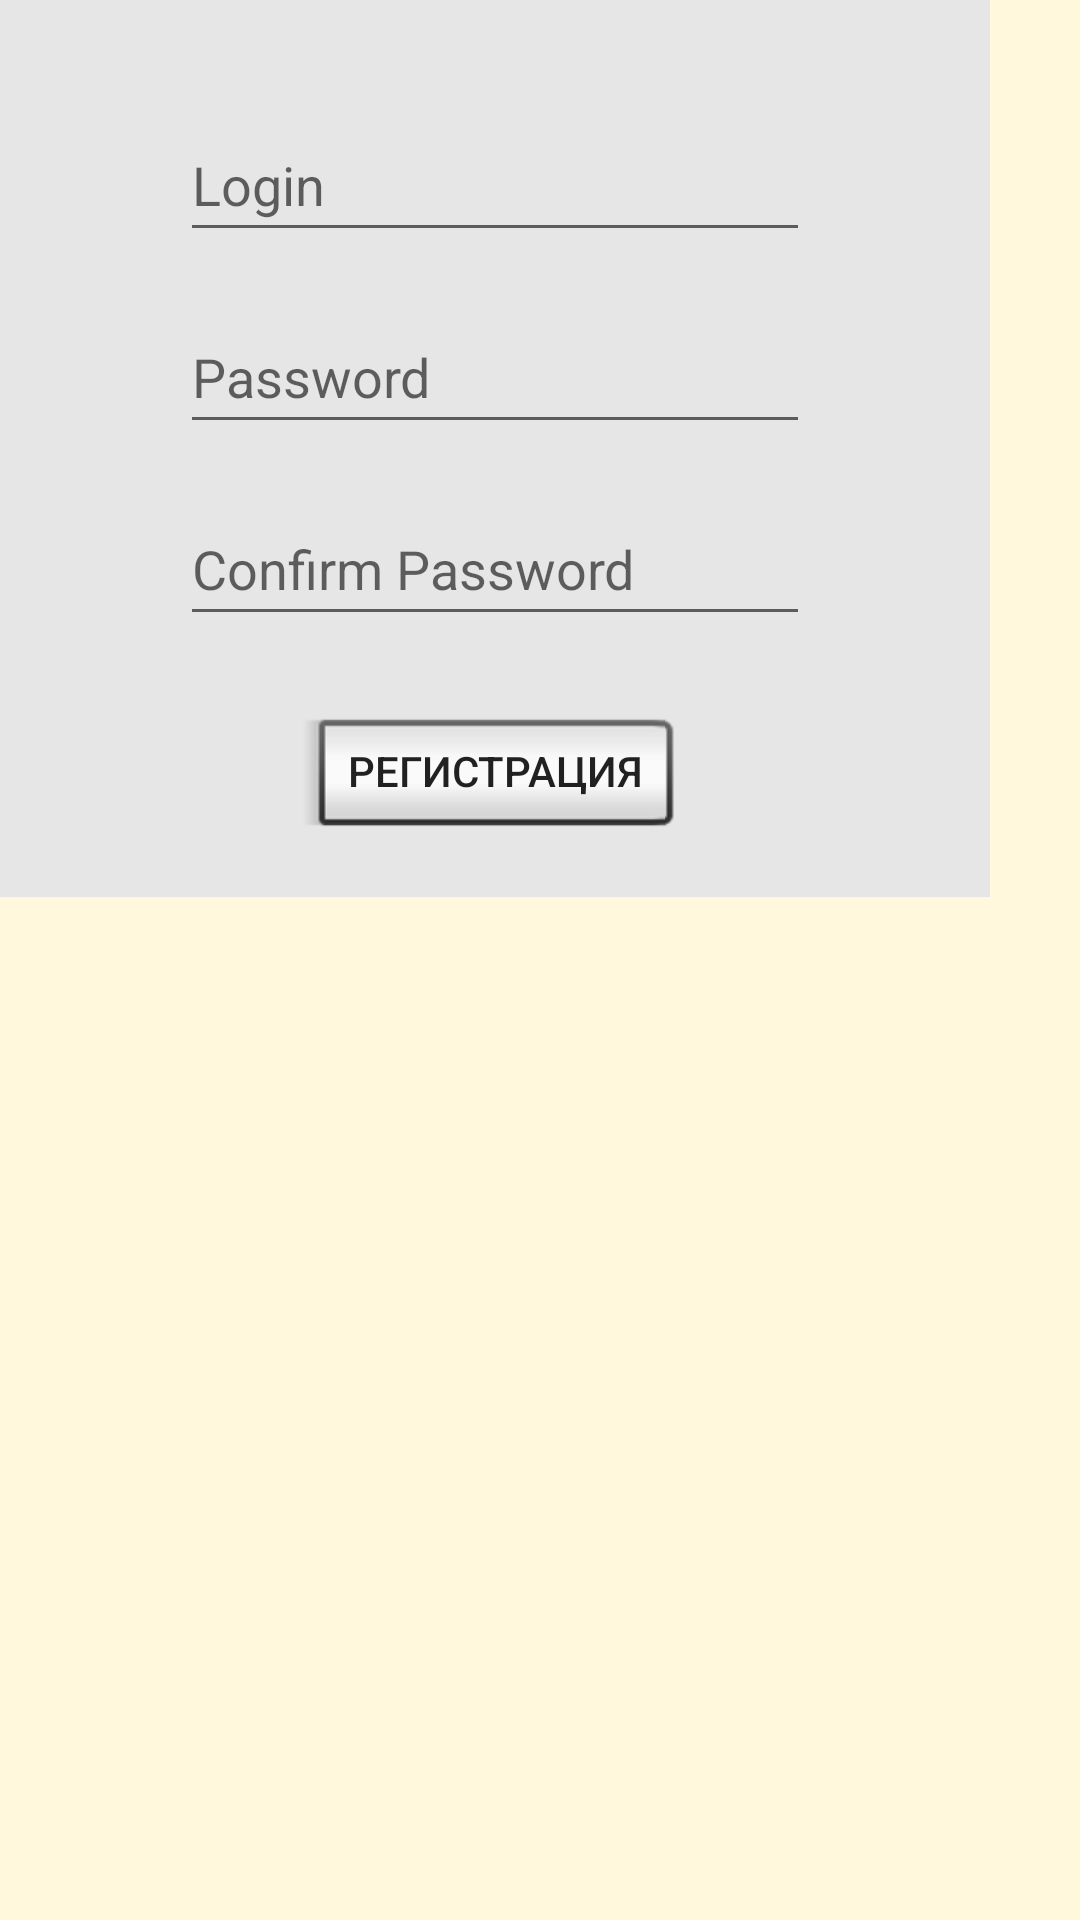

The Android layout XML behind this screen, and the referenced resources:
<!-- AndroidManifest.xml: application theme Theme.Belbin -->
<!-- res/layout/activity_register.xml -->
<?xml version="1.0" encoding="utf-8"?>
<androidx.constraintlayout.widget.ConstraintLayout xmlns:android="http://schemas.android.com/apk/res/android"
    xmlns:app="http://schemas.android.com/apk/res-auto"
    xmlns:tools="http://schemas.android.com/tools"
    android:layout_width="match_parent"
    android:layout_height="match_parent"
    tools:context=".RegisterActivity">

    <androidx.constraintlayout.widget.ConstraintLayout
        android:layout_width="330dp"
        android:layout_height="299dp"
        android:background="#E6E6E6"
        tools:layout_editor_absoluteX="44dp"
        tools:layout_editor_absoluteY="157dp">

        <EditText
            android:id="@+id/confPass"
            android:layout_width="wrap_content"
            android:layout_height="wrap_content"
            android:layout_marginStart="60dp"
            android:layout_marginTop="16dp"
            android:layout_marginEnd="60dp"
            android:ems="10"
            android:hint="Confirm Password"
            android:inputType="textPassword"
            android:minHeight="48dp"
            app:layout_constraintEnd_toEndOf="parent"
            app:layout_constraintStart_toStartOf="parent"
            app:layout_constraintTop_toBottomOf="@+id/pass" />

        <EditText
            android:id="@+id/pass"
            android:layout_width="wrap_content"
            android:layout_height="wrap_content"
            android:layout_marginStart="60dp"
            android:layout_marginTop="16dp"
            android:layout_marginEnd="60dp"
            android:ems="10"
            android:hint="Password"
            android:inputType="textPassword"
            android:minHeight="48dp"
            app:layout_constraintEnd_toEndOf="parent"
            app:layout_constraintStart_toStartOf="parent"
            app:layout_constraintTop_toBottomOf="@+id/login" />

        <Button
            android:id="@+id/btnRegist"
            style="?android:attr/buttonStyleInset"
            android:layout_width="126dp"
            android:layout_height="47dp"
            android:layout_marginStart="104dp"
            android:layout_marginTop="24dp"
            android:layout_marginEnd="103dp"
            android:onClick="toMenuTest"
            android:text="Регистрация"
            app:layout_constraintEnd_toEndOf="parent"
            app:layout_constraintHorizontal_bias="1.0"
            app:layout_constraintStart_toStartOf="parent"
            app:layout_constraintTop_toBottomOf="@+id/confPass" />

        <EditText
            android:id="@+id/login"
            android:layout_width="wrap_content"
            android:layout_height="wrap_content"
            android:layout_marginStart="60dp"
            android:layout_marginTop="36dp"
            android:layout_marginEnd="60dp"
            android:ems="10"
            android:hint="Login"
            android:inputType="textPersonName"
            android:minHeight="48dp"
            app:layout_constraintEnd_toEndOf="parent"
            app:layout_constraintStart_toStartOf="parent"
            app:layout_constraintTop_toTopOf="parent" />
    </androidx.constraintlayout.widget.ConstraintLayout>

</androidx.constraintlayout.widget.ConstraintLayout>
<!-- resources referenced by this layout -->
<resources>
  <style name="Theme.Belbin" parent="Theme.AppCompat.DayNight.NoActionBar">
          
          <item name="colorPrimary">@color/purple_500</item>
          <item name="colorPrimaryVariant">@color/purple_700</item>
          <item name="colorOnPrimary">@color/white</item>
          
          <item name="colorSecondary">@color/teal_200</item>
          <item name="colorSecondaryVariant">@color/teal_700</item>
          <item name="colorOnSecondary">@color/black</item>
          
          <item name="android:statusBarColor">?attr/colorPrimaryVariant</item>
          
          <item name="android:background">#FFF8DC</item>
      </style>
  <!-- not gathered from this repository: default colours our renderer supplied (Android Studio template values) -->
  <color name="purple_500">#FF6200EE</color>
  <color name="purple_700">#FF3700B3</color>
  <color name="teal_200">#FF03DAC5</color>
  <color name="teal_700">#FF018786</color>
  <color name="black">#FF000000</color>
  <color name="white">#FFFFFFFF</color>
</resources>
